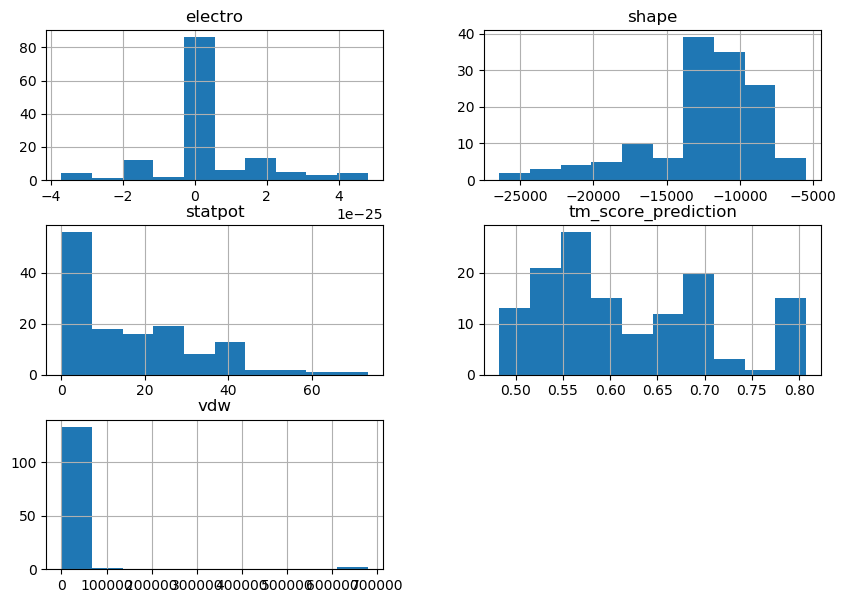

Data behind this chart, as committed beside it:
pdb; electro; shape; statpot; vdw; tm_score_prediction; interpretations
1j5plig_80.pdb; -3,0858233262542597e-25; -20420,0; 73,42999999999998; 11,619952138957087; 0,806944713125763; excellent
1j5plig_53.pdb; 3,7927257655291685e-25; -18825,0; 37,78; 1222,461011504377; 0,8066042031746034; excellent
1j5plig_55.pdb; 1,4476419635901006e-25; -23100,0; 52,260000000000005; -29,082763999650233; 0,8045890183471345; excellent
1j5plig_63.pdb; 1,4476419635901006e-25; -23100,0; 52,260000000000005; -29,082763999650233; 0,8045890183471345; excellent
1j5plig_31.pdb; -1,5211492141488718e-25; -21869,0; 12,340000000000002; -4,609598542762215; 0,8045149316541133; excellent
1j5plig_78.pdb; -8,042958588539583e-26; -22905,0; 28,460000000000004; -33,538325818843745; 0,8044015476345742; excellent
1j5plig_76.pdb; 2,818440232470287e-25; -24376,0; 32,26; -39,35816284764935; 0,8042440517109926; excellent
1j5plig_61.pdb; 0,0; -21873,0; 32,14; -12,58276573318002; 0,8041022832022346; excellent
1j5plig_66.pdb; 0,0; -21873,0; 32,14; -12,58276573318002; 0,8041022832022346; excellent
1j5plig_1j5prec.pdb; 0,0; -26406,0; 0,0; 0,0; 0,8038284538574034; excellent
1j5plig_50.pdb; 2,004767887120618e-25; -17846,0; 21,120000000000005; 16699,885683451346; 0,8017252571428568; excellent
1j5plig_68.pdb; 2,6815250958641904e-25; -17589,0; 43,09; -32,09794679908868; 0,797090538095238; moyen
1j5plig_71.pdb; 1,7817766321338554e-25; -19039,0; 42,010000000000005; 1774,5974854729382; 0,794494505555556; moyen
1j5plig_74.pdb; 1,7817766321338554e-25; -19039,0; 42,010000000000005; 1774,5974854729382; 0,794494505555556; moyen
1j5plig_60.pdb; -7,804038187203941e-26; -19043,0; 20,89; -13,347053537172583; 0,7876283434477811; moyen
1j5plig_69.pdb; 0,0; -19206,0; 34,99; -52,140471910545834; 0,7709884813492063; moyen
1j5plig_75.pdb; 1,3925517980482924e-25; -9337,0; 13,59; -4,728876683515078; 0,7414827623376619; moyen
1j5plig_52.pdb; 0,0; -17050,0; 10,350000000000001; -5,354391960716861; 0,739428491269841; moyen
1j5plig_4.pdb; 1,7213797543305195e-25; -9658,0; 29,29; 42,96362129683598; 0,7189281242424239; moyen
1j5plig_105.pdb; 0,0; -17036,0; 0,0; 0,0; 0,7063761666666666; moyen
1j5plig_15.pdb; 0,0; -7377,0; 22,509999999999998; -24,370020982679755; 0,7038313333333335; moyen
1j5plig_85.pdb; 0,0; -7994,0; 0,0; 0,0; 0,7003284250000006; moyen
1j5plig_123.pdb; 0,0; -8291,0; 0,0; 0,0; 0,7003284250000006; moyen
1j5plig_95.pdb; 0,0; -8232,0; 0,0; 0,0; 0,7003284250000006; moyen
1j5plig_87.pdb; 0,0; -8058,0; 0,0; 0,0; 0,7003284250000006; moyen
1j5plig_133.pdb; 0,0; -5517,0; 0,0; 0,0; 0,7003284250000006; moyen
1j5plig_99.pdb; 0,0; -8485,0; 0,0; 0,0; 0,7003284250000006; moyen
1j5plig_132.pdb; 0,0; -9094,0; 0,0; 0,0; 0,7003284250000006; moyen
1j5plig_113.pdb; 0,0; -7469,0; 0,0; 0,0; 0,7003284250000006; moyen
1j5plig_131.pdb; 0,0; -7552,0; 0,0; 0,0; 0,7003284250000006; moyen
1j5plig_104.pdb; 0,0; -8893,0; 0,0; 0,0; 0,7003284250000006; moyen
1j5plig_112.pdb; 0,0; -8438,0; 0,0; 0,0; 0,7003284250000006; moyen
1j5plig_124.pdb; 0,0; -8272,0; 0,0; 0,0; 0,7003284250000006; moyen
1j5plig_114.pdb; 0,0; -8121,0; 0,0; 0,0; 0,7003284250000006; moyen
1j5plig_100.pdb; 0,0; -8485,0; 0,0; 0,0; 0,7003284250000006; moyen
1j5plig_96.pdb; 0,0; -9314,0; 0,0; 0,0; 0,7003284250000006; moyen
1j5plig_3.pdb; -3,708443855529242e-25; -8119,0; 34,970000000000006; -19,0108175907645; 0,6955884166666665; moyen
1j5plig_39.pdb; 1,5506501017402528e-25; -11784,0; 7,609999999999999; -2,598262150438763; 0,6843868724025972; moyen
1j5plig_34.pdb; 1,5506501017402528e-25; -11784,0; 7,609999999999999; -2,598262150438763; 0,6843868724025972; moyen
1j5plig_93.pdb; 0,0; -10188,0; 0,0; 0,0; 0,6615724000000006; moyen
1j5plig_88.pdb; 0,0; -10188,0; 0,0; 0,0; 0,6615724000000006; moyen
1j5plig_86.pdb; 0,0; -10295,0; 0,0; 0,0; 0,6604552333333331; moyen
1j5plig_22.pdb; -1,6694075053183086e-25; -7397,0; 32,940000000000005; -28,877714934367305; 0,6579591190476194; moyen
1j5plig_24.pdb; 0,0; -8538,0; 11,2; -7,987109260168079; 0,6521196159090913; moyen
1j5plig_14.pdb; 0,0; -8505,0; 11,25; 0,7904176185204194; 0,6521196159090913; moyen
1j5plig_58.pdb; 0,0; -9965,0; 11,309999999999999; -4,193990392733053; 0,6518916159090914; moyen
1j5plig_56.pdb; -1,5712345902427772e-25; -16488,0; 8,32; -12,44392002507174; 0,6515600166666669; moyen
1j5plig_64.pdb; -1,5712345902427772e-25; -16488,0; 8,32; -12,44392002507174; 0,6515600166666669; moyen
1j5plig_62.pdb; -1,5712345902427772e-25; -16488,0; 8,32; -12,44392002507174; 0,6515600166666669; moyen
1j5plig_65.pdb; -1,5712345902427772e-25; -16488,0; 8,32; -12,44392002507174; 0,6515600166666669; moyen
1j5plig_54.pdb; -1,5712345902427772e-25; -16488,0; 8,32; -12,44392002507174; 0,6515600166666669; moyen
1j5plig_30.pdb; 3,958403152468896e-25; -8752,0; 15,799999999999999; -13,17502909197933; 0,6435050333333332; moyen
1j5plig_49.pdb; -2,30857335752209e-25; -8991,0; 36,660000000000004; 376,63220124675314; 0,6401715000000004; moyen
1j5plig_94.pdb; 0,0; -11581,0; 0,0; 0,0; 0,6368577067099568; moyen
1j5plig_21.pdb; -1,561970169921771e-25; -8017,0; 19,87; -5,0853810515300815; 0,6231356333333339; moyen
1j5plig_41.pdb; -1,6722255562088413e-25; -9271,0; 20,43; -11,866105971015623; 0,6210406333333339; moyen
1j5plig_25.pdb; -1,3241924623286016e-25; -8990,0; 19,61; -14,555692257855656; 0,6205773333333336; moyen
1j5plig_1.pdb; 4,810142782267695e-25; -8505,0; 38,61; -18,64269232954378; 0,6184613333333335; moyen
1j5plig_9.pdb; 4,810142782267695e-25; -8505,0; 38,61; -18,64269232954378; 0,6184613333333335; moyen
1j5plig_13.pdb; 0,0; -7475,0; 39,949999999999996; 90,44581337173413; 0,6123065000000006; moyen
... 76 more rows
